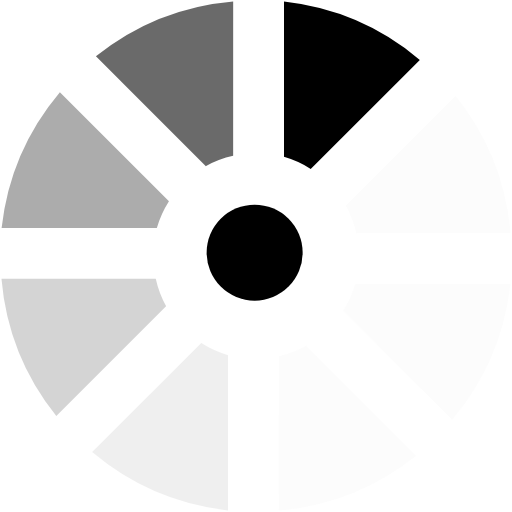
t = 0.00 s
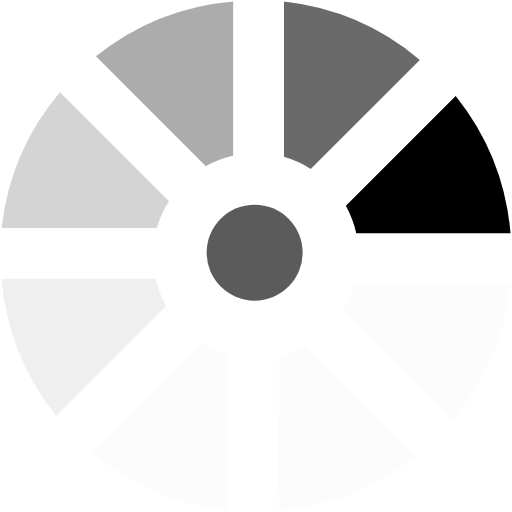
t = 0.13 s
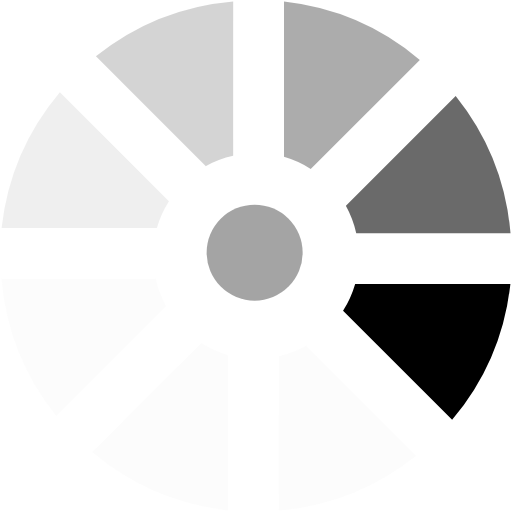
t = 0.23 s
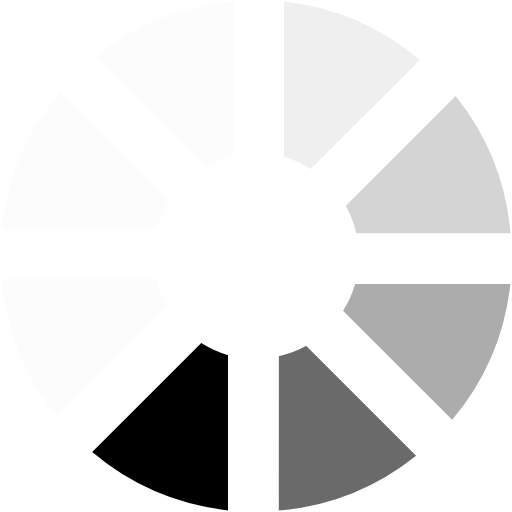
t = 0.36 s
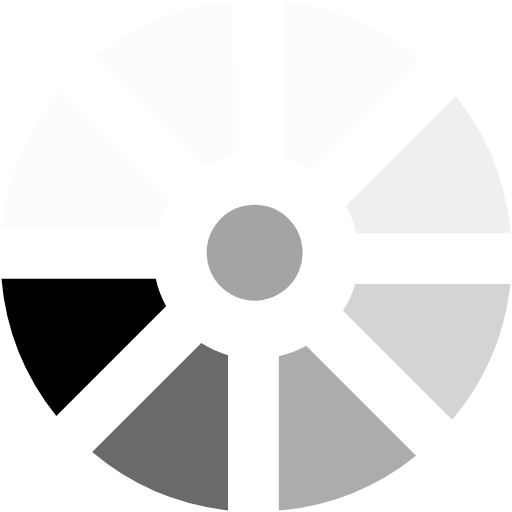
t = 0.49 s
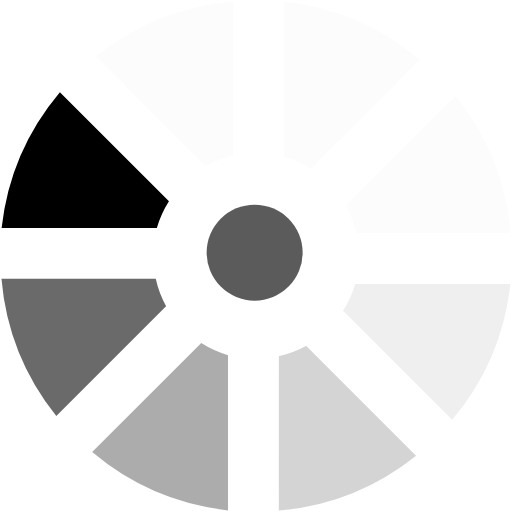
t = 0.59 s

The animated SVG that drew these frames (rendered in a browser with its animation timeline set to each time). Animation: 2 SMIL elements (animate=1,animateTransform=1); one cycle of 0.72 s, repeats indefinitely.

<?xml version="1.0" encoding="UTF-8" standalone="no"?><svg xmlns:svg="http://www.w3.org/2000/svg" xmlns="http://www.w3.org/2000/svg" xmlns:xlink="http://www.w3.org/1999/xlink" version="1.0" width="64px" height="64px" viewBox="0 0 128 128" xml:space="preserve"><rect x="0" y="0" width="100%" height="100%" fill="#FFFFFF" /><g><path d="M71 39.2V.4a63.6 63.6 0 0 1 33.96 14.57L77.68 42.24a25.53 25.53 0 0 0-6.7-3.03z" fill="#000000" fill-opacity="1"/><path d="M71 39.2V.4a63.6 63.6 0 0 1 33.96 14.57L77.68 42.24a25.53 25.53 0 0 0-6.7-3.03z" fill="#e1e1e1" fill-opacity="0.12" transform="rotate(45 64 64)"/><path d="M71 39.2V.4a63.6 63.6 0 0 1 33.96 14.57L77.68 42.24a25.53 25.53 0 0 0-6.7-3.03z" fill="#e1e1e1" fill-opacity="0.12" transform="rotate(90 64 64)"/><path d="M71 39.2V.4a63.6 63.6 0 0 1 33.96 14.57L77.68 42.24a25.53 25.53 0 0 0-6.7-3.03z" fill="#e1e1e1" fill-opacity="0.12" transform="rotate(135 64 64)"/><path d="M71 39.2V.4a63.6 63.6 0 0 1 33.96 14.57L77.68 42.24a25.53 25.53 0 0 0-6.7-3.03z" fill="#bebebe" fill-opacity="0.25" transform="rotate(180 64 64)"/><path d="M71 39.2V.4a63.6 63.6 0 0 1 33.96 14.57L77.68 42.24a25.53 25.53 0 0 0-6.7-3.03z" fill="#979797" fill-opacity="0.41" transform="rotate(225 64 64)"/><path d="M71 39.2V.4a63.6 63.6 0 0 1 33.96 14.57L77.68 42.24a25.53 25.53 0 0 0-6.7-3.03z" fill="#6e6e6e" fill-opacity="0.57" transform="rotate(270 64 64)"/><path d="M71 39.2V.4a63.6 63.6 0 0 1 33.96 14.57L77.68 42.24a25.53 25.53 0 0 0-6.7-3.03z" fill="#3c3c3c" fill-opacity="0.76" transform="rotate(315 64 64)"/><animateTransform attributeName="transform" type="rotate" values="0 64 64;45 64 64;90 64 64;135 64 64;180 64 64;225 64 64;270 64 64;315 64 64" calcMode="discrete" dur="720ms" repeatCount="indefinite"></animateTransform></g><g><circle fill="#000000" fill-opacity="1" cx="63.66" cy="63.16" r="12"/><animate attributeName="opacity" dur="720ms" begin="0s" repeatCount="indefinite" keyTimes="0;0.5;1" values="1;0;1"/></g></svg>
